Run: headless pygame with SDL's dummy video driver; simulated clock (each Clock.tick advances the game by its frame time, no real sleeping); random seed 0; keys injected as events and as key.get_pressed() state; mouse plan: one left click at the window centre at the start of phase 2, then a move to the lower-right quarter at the start of phase 3.
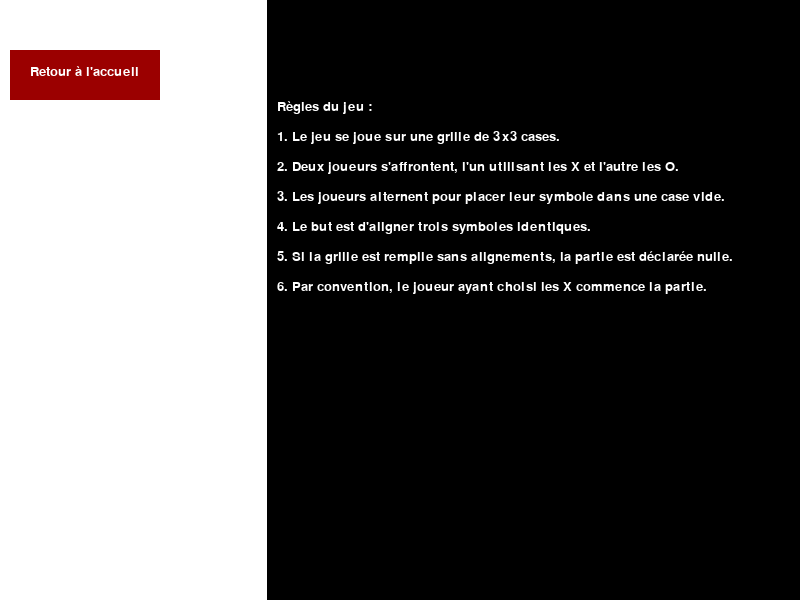
Frame 1 of 4 · flips 1–60 · no input
Frame 2 of 4 · flips 61–180 · clicked the window centre · tapped SPACE, RETURN · held RIGHT (→), D · screen unchanged from frame 1, image omitted
Frame 3 of 4 · flips 181–300 · moved the mouse to the lower-right quarter · held DOWN (↓), S · screen unchanged from frame 2, image omitted
Frame 4 of 4 · flips 301–420 · held LEFT (←), A, UP (↑), W · screen unchanged from frame 3, image omitted

The pygame program that drew these frames:

"""
Beginning of creation on Mon Dec 5 2023

@author: Mazard Pierre

#                                  Tic-Tac-Toe règles
"""

#Importation de fonctions externes (librairies) :

import pygame    

pygame.init()  
    
#Définition locale de fonctions : 

def accueil():
    run = True
    while run:
        for event in pygame.event.get():
            if event.type == pygame.QUIT:
                run = False
            elif event.type == pygame.MOUSEBUTTONDOWN:
                if accueil_button.collidepoint(event.pos):
                    print("Retour à la page d'accueil")# Ajouter le lien 
    
        screen.fill(background_color)
        pygame.draw.rect(screen, (155, 0, 0), accueil_button)
        screen.blit(font.render("""     Retour à l'accueil""", True, (255, 255, 255)), (10, 65))
        black_frame_width = int(width_screen * 2 / 3)
        pygame.draw.rect(screen, (0, 0, 0), (width_screen - black_frame_width, 0, black_frame_width, height_screen))
        rules_text = "Règles du jeu :\n"
        rules_text += "1. Le jeu se joue sur une grille de 3x3 cases.\n"
        rules_text += "2. Deux joueurs s'affrontent, l'un utilisant les X et l'autre les O.\n"
        rules_text += "3. Les joueurs alternent pour placer leur symbole dans une case vide.\n"
        rules_text += "4. Le but est d'aligner trois symboles identiques.\n"
        rules_text += "5. Si la grille est remplie sans alignements, la partie est déclarée nulle.\n"
        rules_text += "6. Par convention, le joueur ayant choisi les X commence la partie."
        text_lines = rules_text.split("\n")
        for i, line in enumerate(text_lines):
            text_surface = font.render(line, True, (255, 255, 255))
            text_rect = text_surface.get_rect()
            text_rect.topleft = (width_screen - black_frame_width + 10, 100 + i * 30)
            screen.blit(text_surface, text_rect)
        
        pygame.display.flip()
    
#Déclaration des variables : 

width_screen, height_screen = 800, 600
screen = pygame.display.set_mode((width_screen, height_screen))  
font = pygame.font.Font(None, 20)
background_color = (255, 255, 255)   
accueil_button = pygame.Rect(10, 50, 150, 50)
#Corps principal du programme : 

pygame.display.set_caption("Tic Tac Toe - Règles du jeu")
accueil()
pygame.quit()
